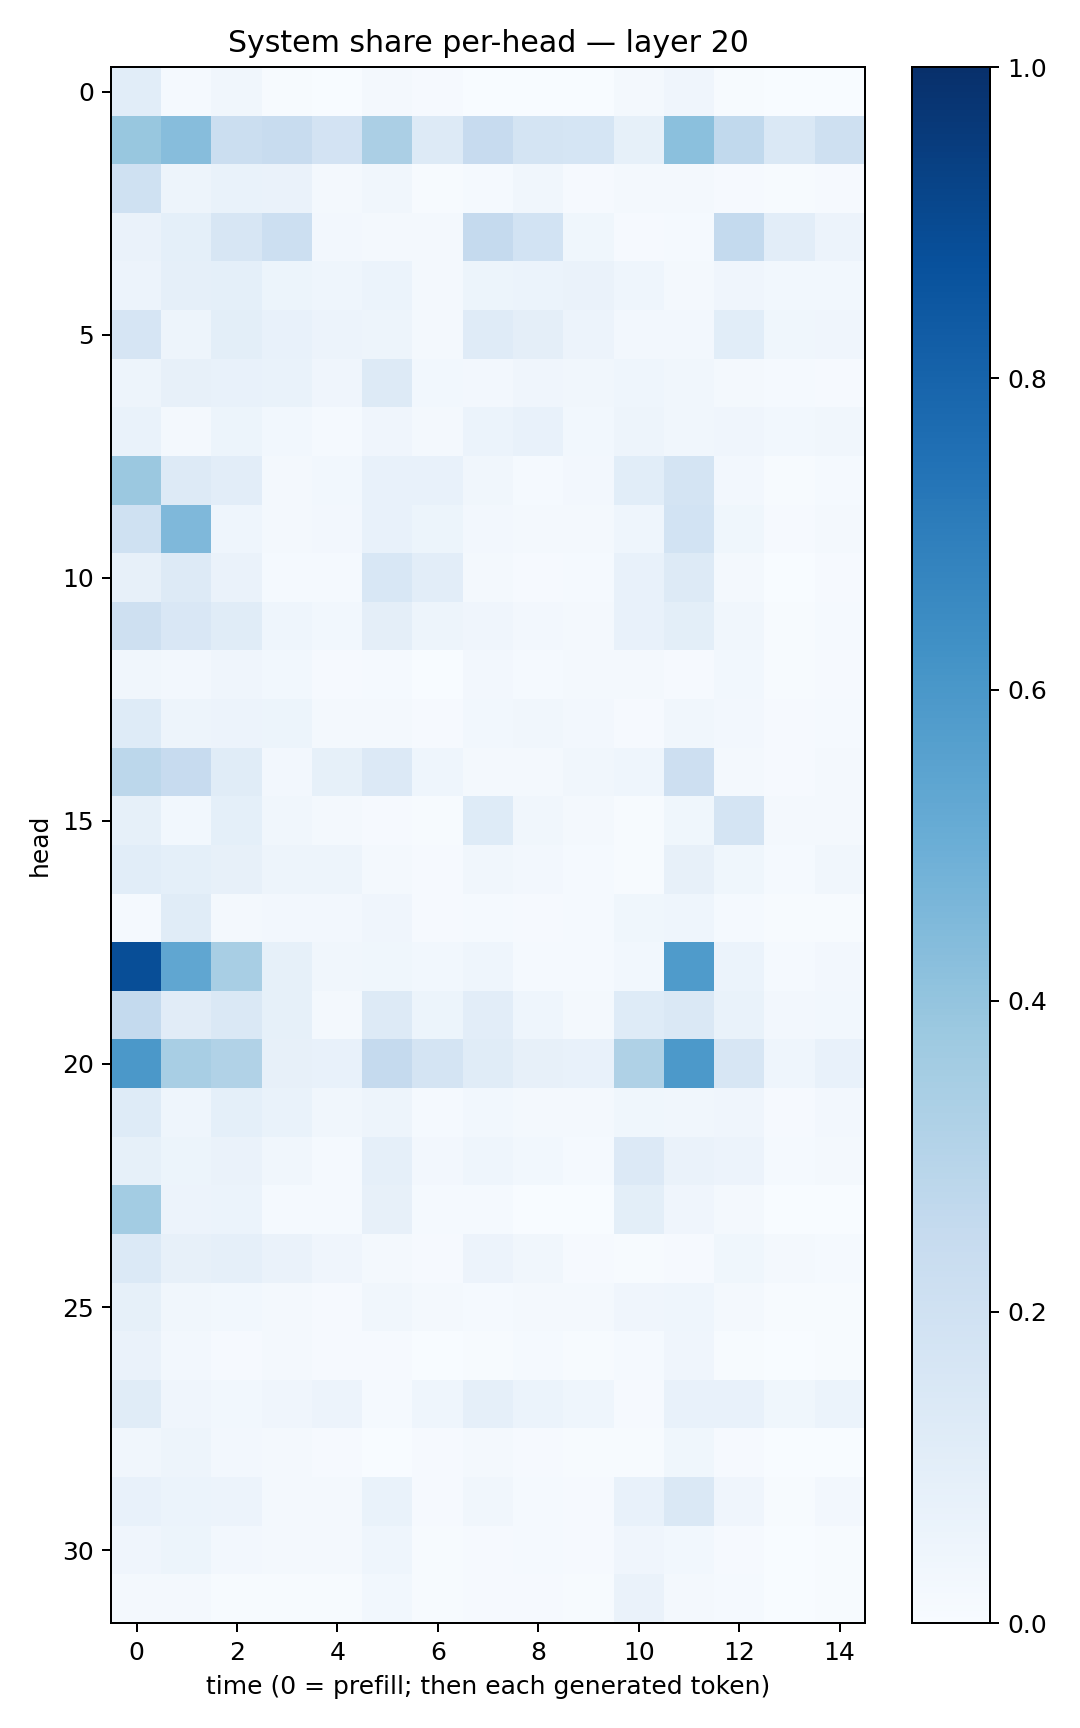

The file beside this chart, header and first rows:
0.10651767, 0.01562119, 0.031506557, 0.004128991, 0.0038321351, 0.019680934, 0.011205364, 0.0036842297, 0.0019161885, 0.0034345665, 0.02302473, 0.042840064, 0.0051892754, 0.00076966104, 0.0034033158
0.3893, 0.4324, 0.2261, 0.235, 0.1806, 0.3321, 0.1318, 0.2461, 0.1745, 0.1692, 0.08549, 0.4183, 0.2632, 0.141, 0.2068
0.201, 0.04885, 0.06952, 0.0628, 0.01969, 0.03331, 0.005289, 0.01531, 0.03439, 0.01156, 0.0164, 0.02246, 0.01152, 0.004751, 0.009976
0.0658, 0.09114, 0.1636, 0.2183, 0.02513, 0.01983, 0.01763, 0.2534, 0.1841, 0.03723, 0.008883, 0.01198, 0.2566, 0.1051, 0.05751
0.05668, 0.08606, 0.09078, 0.05383, 0.04572, 0.06134, 0.02275, 0.05468, 0.06225, 0.06347, 0.04525, 0.02134, 0.04246, 0.02974, 0.02809
0.1654, 0.04945, 0.1002, 0.07125, 0.05733, 0.0469, 0.01798, 0.1188, 0.09747, 0.05644, 0.02529, 0.02594, 0.1063, 0.03889, 0.04129
0.04963, 0.07902, 0.07608, 0.06862, 0.03986, 0.1267, 0.02895, 0.02701, 0.04287, 0.03244, 0.04363, 0.03326, 0.019, 0.01561, 0.01166
0.06859, 0.01976, 0.0546, 0.02749, 0.01208, 0.04037, 0.01747, 0.05979, 0.07042, 0.03097, 0.04881, 0.03432, 0.04215, 0.03085, 0.03377
0.3802, 0.13, 0.1034, 0.02109, 0.02746, 0.07067, 0.07664, 0.03147, 0.01251, 0.02674, 0.1088, 0.1786, 0.02627, 0.005916, 0.01513
0.2002, 0.451, 0.04367, 0.01798, 0.02355, 0.0731, 0.05391, 0.02412, 0.01934, 0.01962, 0.04517, 0.1861, 0.03671, 0.01019, 0.01753
0.07932, 0.132, 0.066, 0.01231, 0.01535, 0.1556, 0.102, 0.02259, 0.008574, 0.01226, 0.0767, 0.1296, 0.02058, 0.002915, 0.01067
0.2104, 0.1502, 0.1139, 0.04442, 0.02971, 0.09666, 0.04914, 0.04109, 0.02549, 0.02118, 0.07487, 0.1008, 0.03453, 0.006557, 0.01537
0.03465, 0.02418, 0.04282, 0.02905, 0.0114, 0.01537, 0.002462, 0.02611, 0.01525, 0.02062, 0.0157, 0.00895, 0.03057, 0.007646, 0.008758
0.1237, 0.04949, 0.05626, 0.05296, 0.0193, 0.01715, 0.009969, 0.0295, 0.03295, 0.02375, 0.01171, 0.03515, 0.02385, 0.007882, 0.01405
0.2781, 0.2435, 0.1142, 0.02603, 0.08215, 0.1347, 0.04594, 0.02018, 0.01947, 0.03326, 0.04365, 0.2135, 0.02156, 0.01102, 0.01905
0.08283, 0.02883, 0.09132, 0.03234, 0.01671, 0.009898, 0.006336, 0.123, 0.03443, 0.02103, 0.007429, 0.03763, 0.179, 0.01722, 0.01969
0.106, 0.09264, 0.08097, 0.0475, 0.04848, 0.01621, 0.01004, 0.03503, 0.02667, 0.01236, 0.00518, 0.08017, 0.03779, 0.01399, 0.03386
0.01495, 0.1134, 0.01997, 0.02356, 0.02403, 0.04211, 0.01131, 0.01323, 0.01028, 0.01363, 0.03779, 0.04419, 0.01202, 0.00404, 0.006237
0.8866, 0.5324, 0.3424, 0.08469, 0.03252, 0.03573, 0.03124, 0.04325, 0.01545, 0.01391, 0.02824, 0.5828, 0.05905, 0.01319, 0.02379
0.2567, 0.1095, 0.1429, 0.08273, 0.02252, 0.1277, 0.05101, 0.1016, 0.0446, 0.0219, 0.1239, 0.1425, 0.06946, 0.02711, 0.02905
0.5962, 0.3414, 0.3139, 0.07938, 0.07264, 0.2537, 0.179, 0.1144, 0.07926, 0.07769, 0.3235, 0.5927, 0.1614, 0.04535, 0.07526
0.1236, 0.04561, 0.09224, 0.06987, 0.03443, 0.04802, 0.01436, 0.02963, 0.0176, 0.01817, 0.03544, 0.03204, 0.04127, 0.009234, 0.02409
0.08372, 0.05172, 0.06565, 0.03399, 0.01402, 0.08892, 0.02656, 0.04344, 0.02781, 0.01553, 0.1336, 0.06635, 0.05828, 0.01386, 0.01666
0.3559, 0.05761, 0.0617, 0.01349, 0.01251, 0.07898, 0.01215, 0.01398, 0.003223, 0.002996, 0.1007, 0.03921, 0.01866, 0.001629, 0.002848
0.14, 0.07883, 0.08673, 0.06371, 0.04089, 0.02339, 0.008667, 0.05473, 0.03238, 0.01051, 0.00553, 0.0113, 0.03565, 0.01962, 0.01529
0.08338, 0.03173, 0.0297, 0.02251, 0.009799, 0.03211, 0.01744, 0.01366, 0.0173, 0.0179, 0.04076, 0.0452, 0.01605, 0.005891, 0.007757
0.06422, 0.02687, 0.01154, 0.01821, 0.01015, 0.00961, 0.002968, 0.004239, 0.01233, 0.007478, 0.0121, 0.04275, 0.005483, 0.003444, 0.007783
0.117, 0.04099, 0.02997, 0.04128, 0.05707, 0.01413, 0.04324, 0.08676, 0.06023, 0.04478, 0.008562, 0.07602, 0.07078, 0.0387, 0.06062
0.0331, 0.04807, 0.02495, 0.01911, 0.009226, 0.0004544, 0.008034, 0.01632, 0.008904, 0.004549, 0.003968, 0.03718, 0.01102, 0.003572, 0.002865
0.07475, 0.06166, 0.05585, 0.02154, 0.019, 0.06859, 0.01165, 0.03387, 0.01515, 0.01078, 0.07772, 0.1421, 0.04014, 0.00707, 0.02559
0.04152, 0.05371, 0.02391, 0.02182, 0.01837, 0.04561, 0.006916, 0.01014, 0.0142, 0.0117, 0.04074, 0.03063, 0.008883, 0.003829, 0.007392
0.02111, 0.01891, 0.007809, 0.004282, 0.004519, 0.02866, 0.005841, 0.0104, 0.008584, 0.005723, 0.06267, 0.01803, 0.01415, 0.002741, 0.004067
